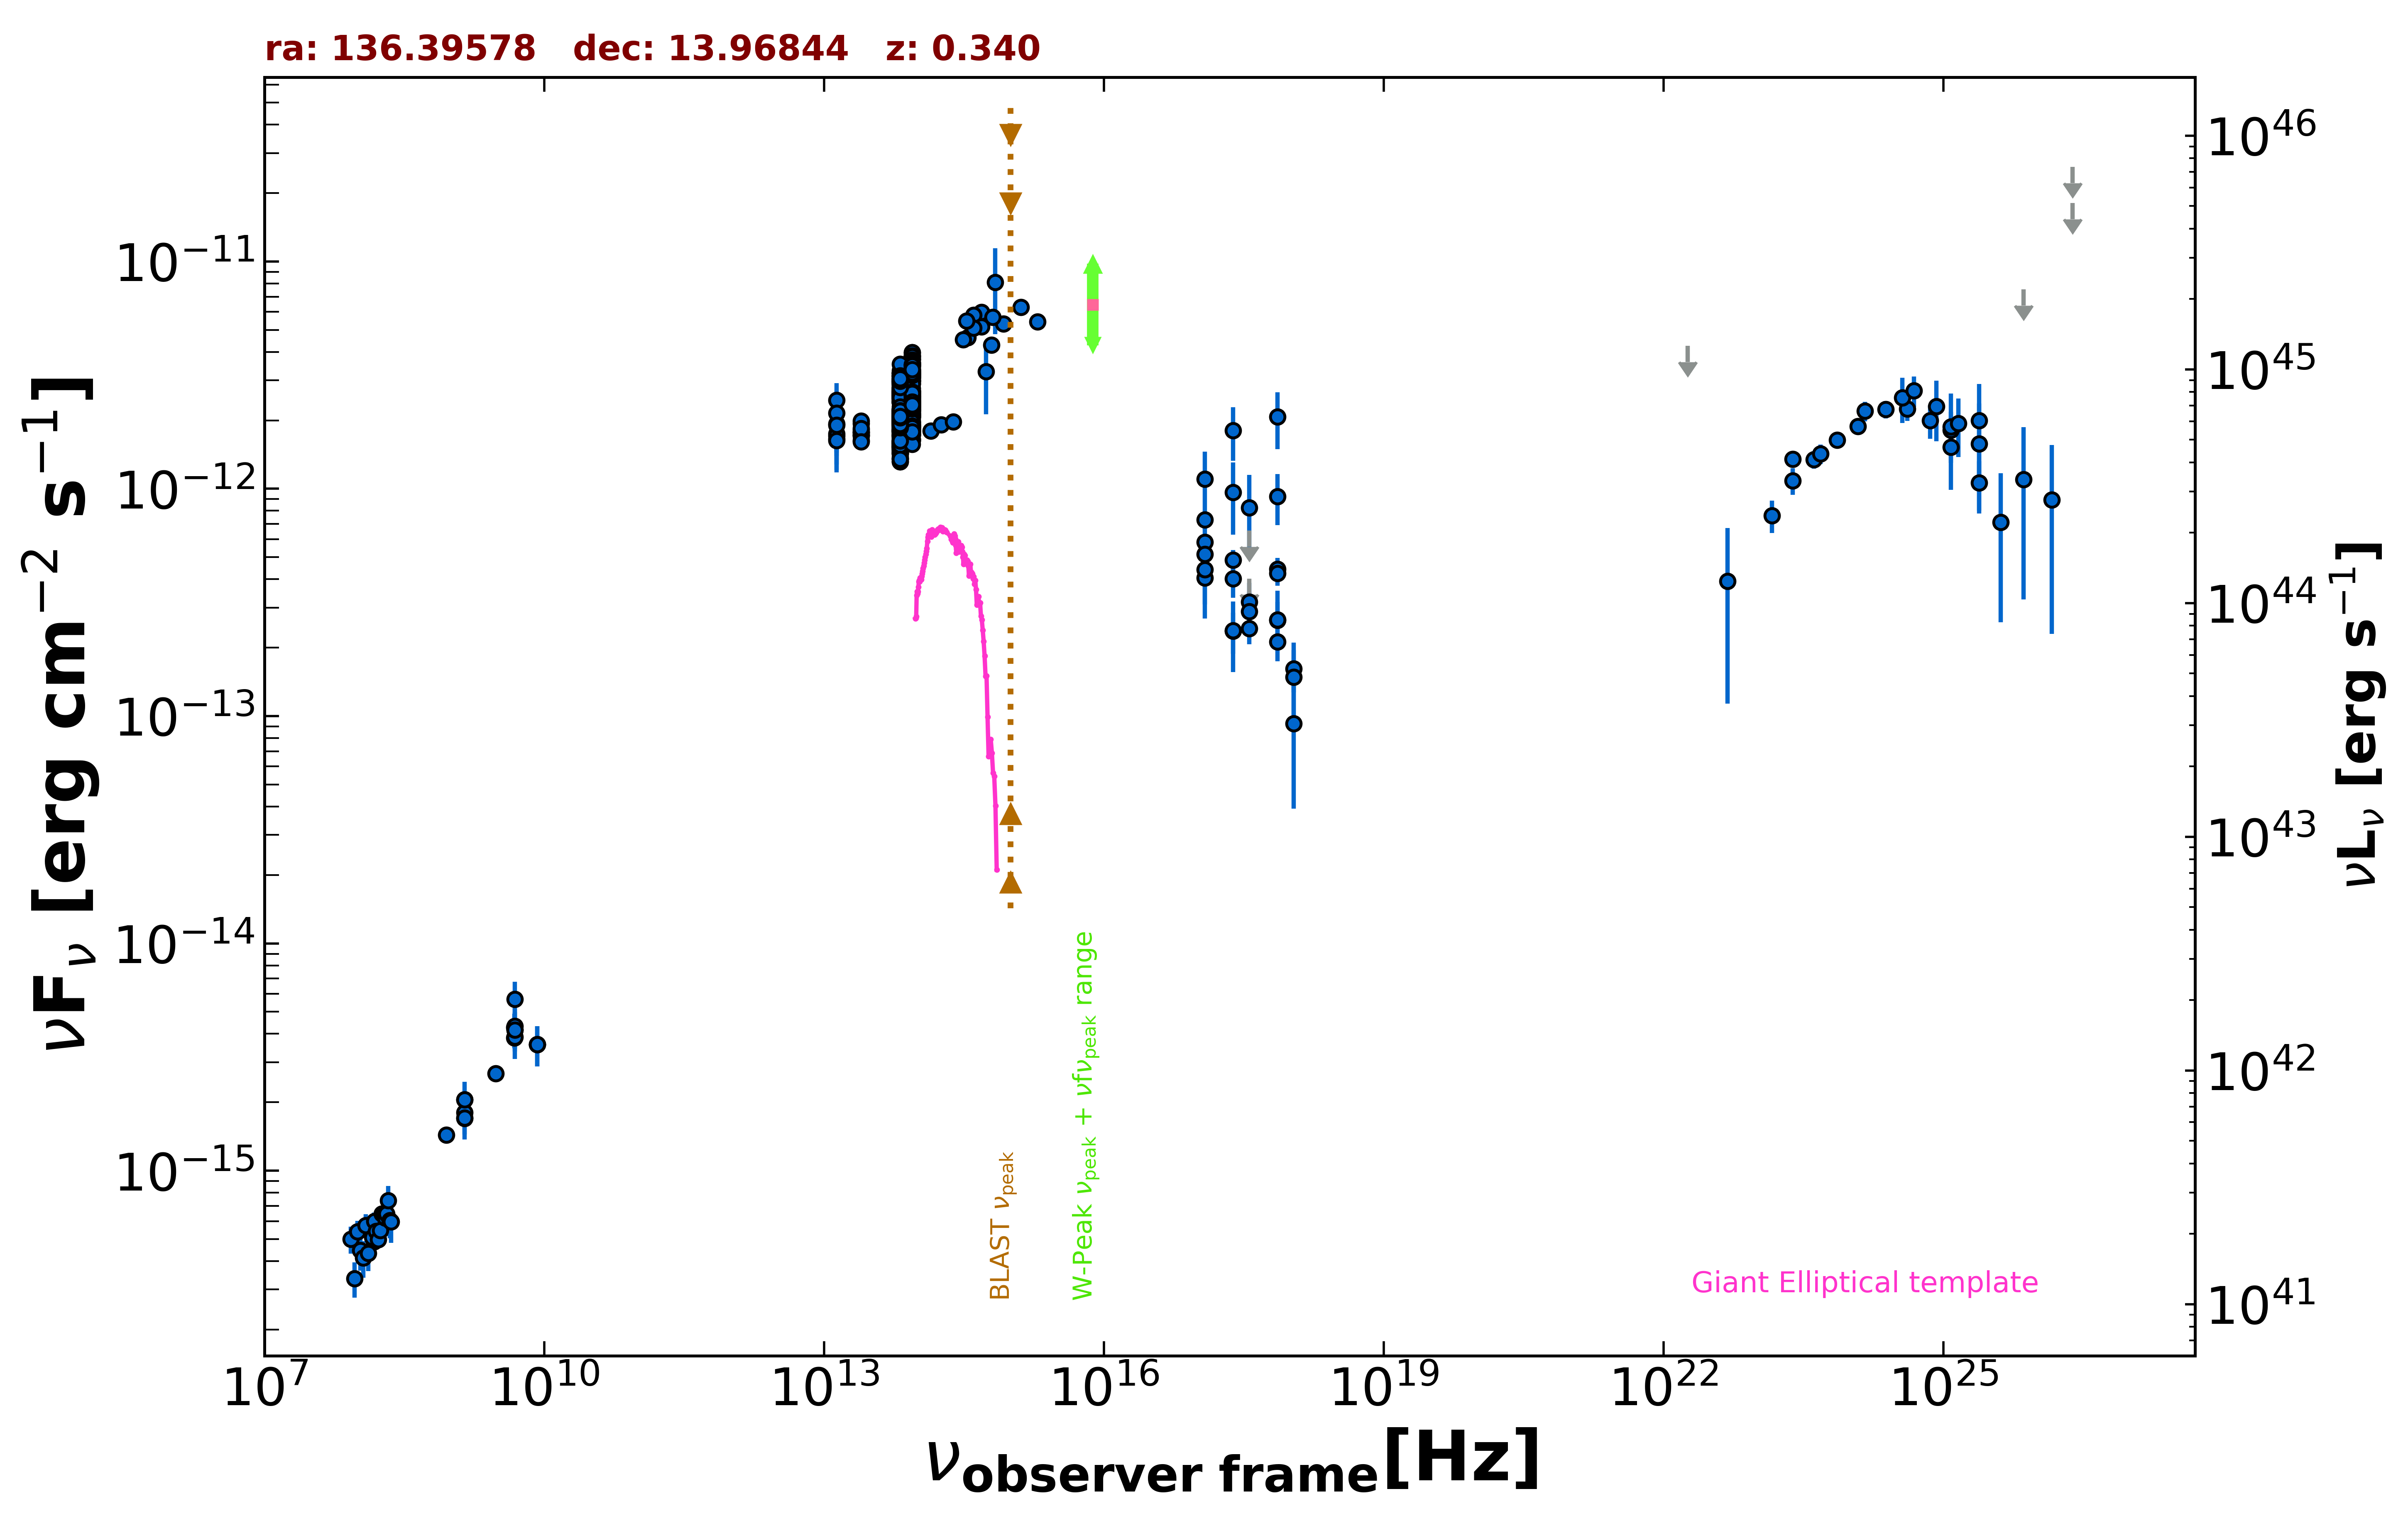

The table this chart was drawn from, first rows:
freq., flux, err_flux, MJD_start, MJD_end, flag, catalog, reference
1.400e+09, 1.702e-15, 1.500e-18, 55000, 55000, , FIRST, White et al. 1997  ApJ  475 479
8.870e+08, 1.438e-15, 1.055e-16, 55000, 55000, , RACS, Hale et al. 2021  PASA  38  e058
3.000e+09, 2.679e-15, 2.450e-17, 55000, 55000, , VLASSQL, Gordon et al. 2021  ApJS  255  30
2.418e+17, 1.806e-12, 4.810e-13, 55000, 55000, , XMMSL2, Saxton et al. 2008  A&A  480  611
7.253e+17, 2.076e-12, 5.825e-13, 55000, 55000, , XMMSL2, Saxton et al. 2008  A&A  480  611
2.418e+17, 4.862e-13, 5.050e-14, 55572, 58924, , 1OUSX, Giommi et al. in preparation
1.209e+17, 7.297e-13, 6.530e-14, 55572, 58924, , 1OUSX, Giommi et al. in preparation
3.627e+17, 2.428e-13, 3.570e-14, 55572, 58924, , 1OUSX, Giommi et al. in preparation
7.253e+17, 2.124e-13, 1.540e-14, 55572, 58924, , 1OUSX, Giommi et al. in preparation
1.088e+18, 1.612e-13, 3.400e-14, 55572, 58924, , 1OUSX, Giommi et al. in preparation
7.253e+17, 4.424e-13, 5.295e-14, 55000, 55000, , 2SXPS, Evans et al. 2020  ApJS  247  54
1.209e+17, 5.827e-13, 8.885e-14, 55000, 55000, , 2SXPS, Evans et al. 2020  ApJS  247  54
3.627e+17, 3.173e-13, 6.890e-14, 55000, 55000, , 2SXPS, Evans et al. 2020  ApJS  247  54
1.088e+18, 9.263e-14, 5.356e-14, 55000, 55000, , 2SXPS, Evans et al. 2020  ApJS  247  54
1.500e+08, 4.881e-16, 4.910e-17, 55000, 55000, , TGSS150, Intema et al. 2017  A&A  598  A781
8.400e+09, 3.595e-15, 0.000e+00, 55000, 55000, , CRATES, Healey et al. 2007  ApJS  171  61
4.800e+09, 3.840e-15, 3.840e-16, 55000, 55000, , GB6, Gregory et al. 1996  ApJS  103  427
4.800e+09, 4.272e-15, 6.240e-16, 55000, 55000, , GB87, Gregory et al. 1992  VizieR  VIII/14/j20…
4.850e+09, 4.171e-15, 0.000e+00, 55000, 55000, , NORTH20, White and Becker  1992  ApJS  79  331
1.400e+09, 2.058e-15, 0.000e+00, 55000, 55000, , NORTH20, White and Becker  1992  ApJS  79  331
1.389e+14, 1.800e-12, 8.950e-14, 55000, 55000, , 2MASS, Skrutskie et al. 2006  AJ  131  1163
1.804e+14, 1.910e-12, 1.395e-13, 55000, 55000, , 2MASS, Skrutskie et al. 2006  AJ  131  1163
2.427e+14, 1.975e-12, 1.180e-13, 55000, 55000, , 2MASS, Skrutskie et al. 2006  AJ  131  1163
8.817e+13, 2.990e-12, 5.000e-15, 55000, 55000, , UNWISE, Schlafly et al. 2019  ApJS  240  30
6.517e+13, 2.462e-12, 6.500e-15, 55000, 55000, , UNWISE, Schlafly et al. 2019  ApJS  240  30
8.817e+13, 2.898e-12, 6.400e-14, 55000, 55000, , WISE, Wright et al. 2010  AJ  140  1868
6.517e+13, 2.565e-12, 4.950e-14, 55000, 55000, , WISE, Wright et al. 2010  AJ  140  1868
2.498e+13, 1.776e-12, 5.900e-14, 55000, 55000, , WISE, Wright et al. 2010  AJ  140  1868
1.363e+13, 1.656e-12, 1.835e-13, 55000, 55000, , WISE, Wright et al. 2010  AJ  140  1868
8.817e+13, 3.736e-12, 8.950e-14, 56970, 56970, , NEOWISE, Mainzer et al. 2014  ApJ  792  30
6.517e+13, 3.310e-12, 8.250e-14, 56970, 56970, , NEOWISE, Mainzer et al. 2014  ApJ  792  30
8.817e+13, 3.902e-12, 7.550e-14, 56970, 56970, , NEOWISE, Mainzer et al. 2014  ApJ  792  30
6.517e+13, 3.229e-12, 7.150e-14, 56970, 56970, , NEOWISE, Mainzer et al. 2014  ApJ  792  30
8.817e+13, 3.792e-12, 7.700e-14, 56970, 56970, , NEOWISE, Mainzer et al. 2014  ApJ  792  30
6.517e+13, 3.238e-12, 8.350e-14, 56970, 56970, , NEOWISE, Mainzer et al. 2014  ApJ  792  30
8.817e+13, 3.982e-12, 7.700e-14, 56970, 56970, , NEOWISE, Mainzer et al. 2014  ApJ  792  30
6.517e+13, 3.220e-12, 8.600e-14, 56970, 56970, , NEOWISE, Mainzer et al. 2014  ApJ  792  30
8.817e+13, 3.985e-12, 8.800e-14, 56970, 56970, , NEOWISE, Mainzer et al. 2014  ApJ  792  30
6.517e+13, 3.152e-12, 8.150e-14, 56970, 56970, , NEOWISE, Mainzer et al. 2014  ApJ  792  30
8.817e+13, 3.852e-12, 9.600e-14, 56970, 56970, , NEOWISE, Mainzer et al. 2014  ApJ  792  30
6.517e+13, 3.135e-12, 7.500e-14, 56970, 56970, , NEOWISE, Mainzer et al. 2014  ApJ  792  30
8.817e+13, 3.719e-12, 7.900e-14, 56970, 56970, , NEOWISE, Mainzer et al. 2014  ApJ  792  30
6.517e+13, 3.126e-12, 8.050e-14, 56970, 56970, , NEOWISE, Mainzer et al. 2014  ApJ  792  30
8.817e+13, 3.823e-12, 8.450e-14, 56970, 56970, , NEOWISE, Mainzer et al. 2014  ApJ  792  30
6.517e+13, 3.232e-12, 8.300e-14, 56970, 56970, , NEOWISE, Mainzer et al. 2014  ApJ  792  30
8.817e+13, 3.699e-12, 7.450e-14, 56970, 56970, , NEOWISE, Mainzer et al. 2014  ApJ  792  30
6.517e+13, 3.129e-12, 7.500e-14, 56970, 56970, , NEOWISE, Mainzer et al. 2014  ApJ  792  30
8.817e+13, 3.816e-12, 7.000e-14, 56969, 56969, , NEOWISE, Mainzer et al. 2014  ApJ  792  30
6.517e+13, 2.931e-12, 7.850e-14, 56969, 56969, , NEOWISE, Mainzer et al. 2014  ApJ  792  30
8.817e+13, 2.229e-12, 5.550e-14, 58221, 58221, , NEOWISE, Mainzer et al. 2014  ApJ  792  30
6.517e+13, 1.801e-12, 6.150e-14, 58221, 58221, , NEOWISE, Mainzer et al. 2014  ApJ  792  30
8.817e+13, 2.243e-12, 5.600e-14, 58221, 58221, , NEOWISE, Mainzer et al. 2014  ApJ  792  30
6.517e+13, 1.887e-12, 8.000e-14, 58221, 58221, , NEOWISE, Mainzer et al. 2014  ApJ  792  30
8.817e+13, 2.216e-12, 5.900e-14, 58221, 58221, , NEOWISE, Mainzer et al. 2014  ApJ  792  30
6.517e+13, 1.797e-12, 6.250e-14, 58221, 58221, , NEOWISE, Mainzer et al. 2014  ApJ  792  30
8.817e+13, 2.233e-12, 5.750e-14, 58221, 58221, , NEOWISE, Mainzer et al. 2014  ApJ  792  30
6.517e+13, 1.893e-12, 7.850e-14, 58221, 58221, , NEOWISE, Mainzer et al. 2014  ApJ  792  30
8.817e+13, 2.241e-12, 9.300e-14, 58220, 58220, , NEOWISE, Mainzer et al. 2014  ApJ  792  30
6.517e+13, 1.809e-12, 7.000e-14, 58220, 58220, , NEOWISE, Mainzer et al. 2014  ApJ  792  30
8.817e+13, 2.206e-12, 5.700e-14, 58221, 58221, , NEOWISE, Mainzer et al. 2014  ApJ  792  30
... 600 more rows
